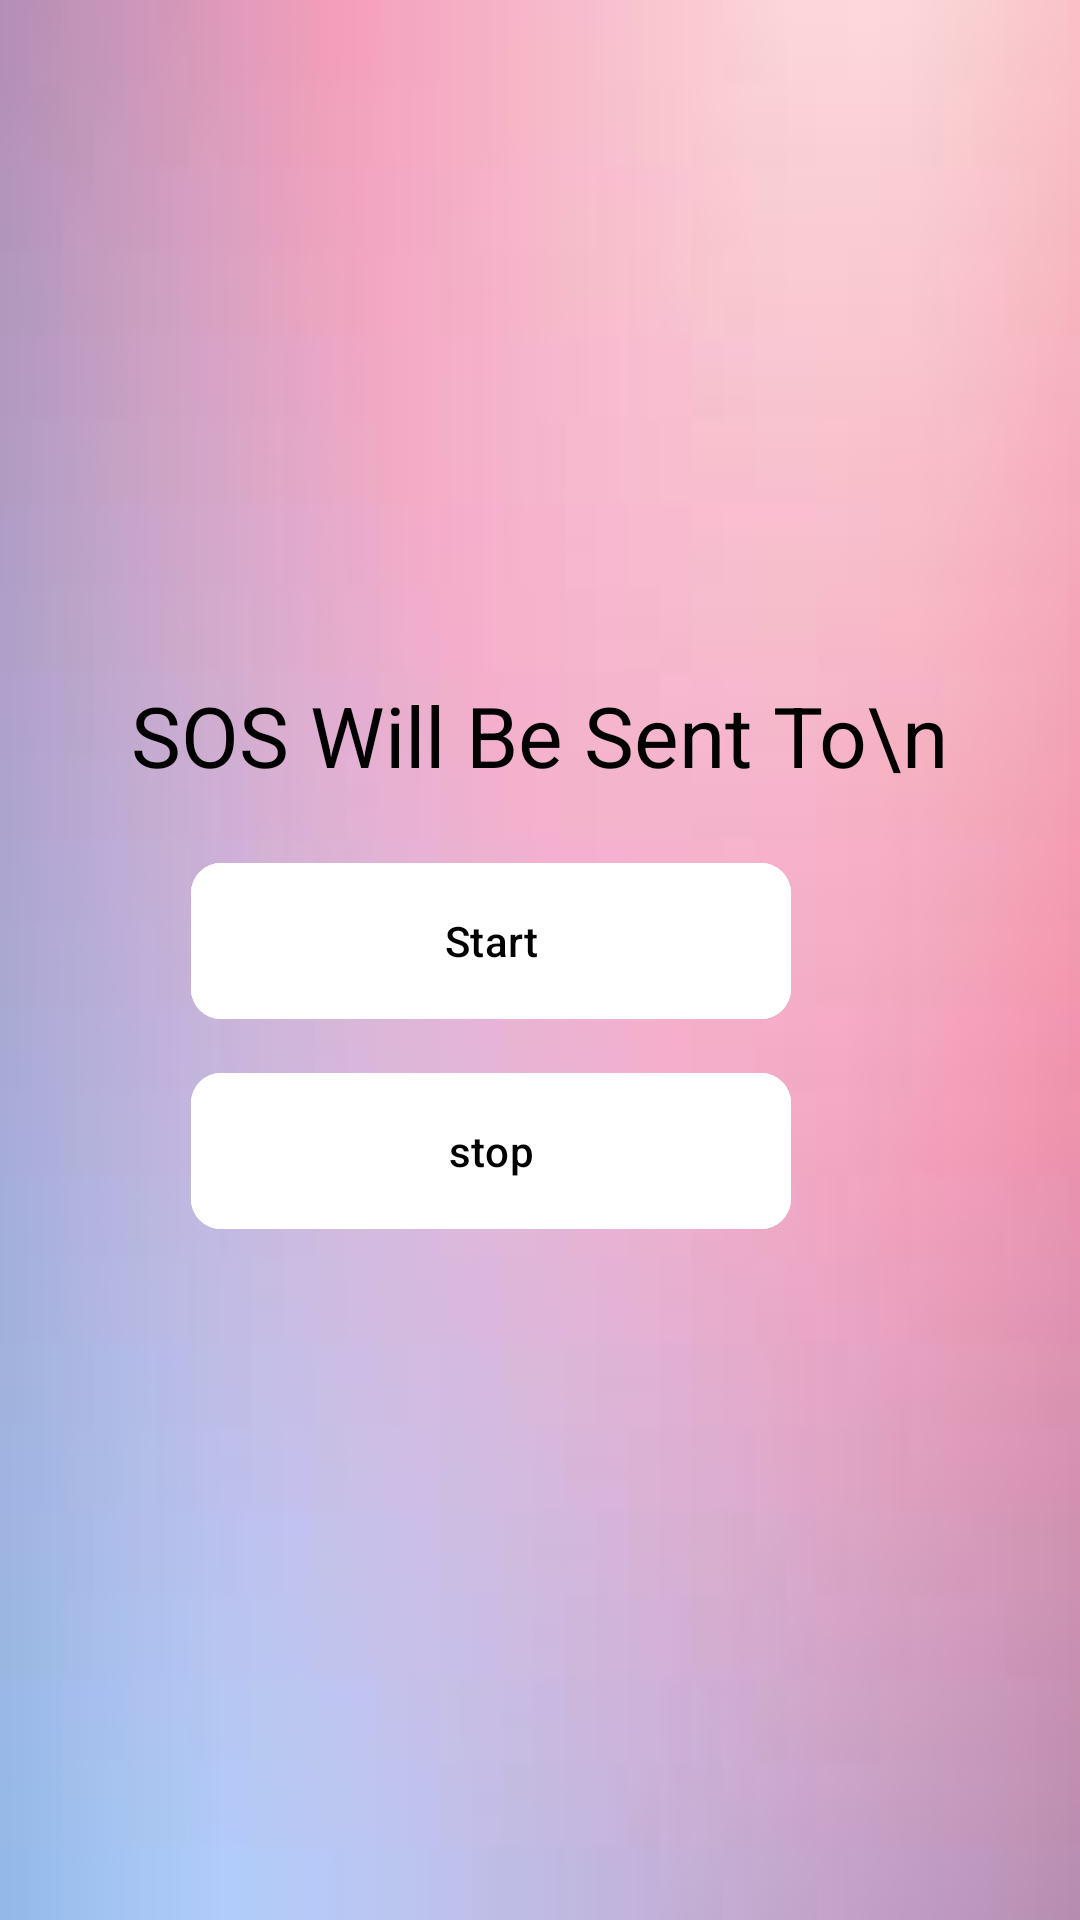

Here is an Android app screen rendered from its layout file. Give the layout XML and the strings, colors and styles it references.
<!-- AndroidManifest.xml: application theme Theme.Material3.Dark -->
<!-- res/layout/activity_sos.xml -->
<?xml version="1.0" encoding="utf-8"?>
<RelativeLayout xmlns:android="http://schemas.android.com/apk/res/android"
    xmlns:app="http://schemas.android.com/apk/res-auto"
    xmlns:tools="http://schemas.android.com/tools"
    android:layout_width="match_parent"
    android:layout_height="match_parent"
    android:background="@drawable/download"
    tools:context=".MainActivity">


    <View
        android:layout_width="40dp"
        android:layout_height="40dp"
        android:layout_alignParentEnd="true"
        android:onClick="PopupMenu"
        android:clickable="true"
        android:focusable="true"
        android:layout_margin="20dp"
        android:background="@drawable/ic_baseline_more_vert_24"/>


    <RelativeLayout
        android:layout_width="wrap_content"
        android:layout_height="wrap_content"
        android:layout_centerInParent="true">

        <TextView
            android:layout_width="wrap_content"
            android:layout_height="wrap_content"
            android:textAlignment="center"
            android:textSize="28sp"
            android:textColor="@color/black"
            android:text="SOS Will Be Sent To\n"
            android:layout_centerHorizontal="true"
            android:id="@+id/textNum"/>



        <com.google.android.material.button.MaterialButton
            android:layout_width="200dp"
            android:layout_below="@id/textNum"
            android:layout_height="60dp"
            android:layout_marginTop="20dp"
            android:layout_marginLeft="20dp"
            app:cornerRadius="10dp"
            app:layout_constraintBottom_toBottomOf="parent"
            app:layout_constraintTop_toTopOf="parent"
            app:layout_constraintEnd_toEndOf="parent"
            android:onClick="startServiceV"
            app:layout_constraintStart_toStartOf="parent"
            android:backgroundTint="#ffffff"
            android:layout_marginBottom="10dp"
            android:id="@+id/start"
            android:textColor="@color/black"
            android:text="Start"/>


        <com.google.android.material.button.MaterialButton
            android:layout_width="200dp"
            android:layout_height="60dp"
            android:id="@+id/stop"
            app:layout_constraintTop_toBottomOf="@id/start"
            app:layout_constraintEnd_toEndOf="parent"
            android:layout_marginLeft="20dp"
            android:textColor="@color/black"
            app:layout_constraintStart_toStartOf="parent"
            android:layout_below="@id/start"
            app:cornerRadius="10dp"
            android:backgroundTint="#ffffff"
            android:onClick="stopService"
            android:text="stop"/>


    </RelativeLayout>



</RelativeLayout>
<!-- resources referenced by this layout -->
<resources>
  <!-- drawable download: jpg bitmap (drawable, 2869 bytes) -->
  <!-- not gathered from this repository: default colours our renderer supplied (Android Studio template values) -->
  <color name="black">#FF000000</color>
</resources>
